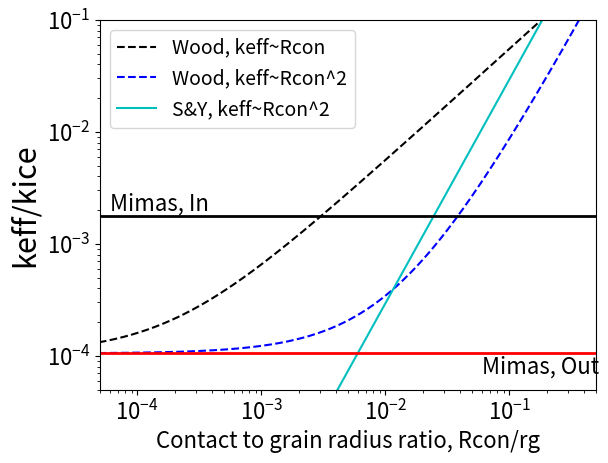

This chart was generated by the following Python code:
'''Program to calculate the volumetric/radial sintering rate as a function of time in order to determine the time scale at which the radiation induced sintering can increase the contact radius between grains from some initial (Hertzian, or calculated from TC outside the anomalous region) to the contact radius inside the anomalous region calculated from the Wood theory and the measured thermal inertia of the regolith'''

# dt determines the time step for the simulation.
# for log scaling (num=1e4), Tlin = 4.4E10s, Tquad=1.58E14s, Thertz=1.59E14s
#dt = np.logspace(3,15,num=1e2)
# Mimas (lin num=1e5): Tlin = 2.7e9s, Tquad = 1.2e13s, Thertz = 1.2e13s
# Tethys: Tlin = 1.9E7s, Tquad = 4.32e11s, Thertz = s
# Dione: Tlin = 188s, Tquad = 1.49E12s , Thertz = 1.49E12s


from decimal import Decimal
from decimal import getcontext
import numpy as np
import matplotlib
import matplotlib.pyplot as plt
import matplotlib.cm as cm
matplotlib.rcParams.update({'font.size': 16})

pi = np.pi
kb = 1.38e-16 # erg/K, Boltzman constant
stoyear = 3.16888e-8 # multiply seconds by this to get years
invkb = 1/kb

Escale = 1e6 # Convert bar to erg/cm^3 (for mechanical constants)

# Define several global (moon=Mimas) parameters
kMout = 69 # erg/cm/s/K, Effective TC at Mimas outside the anomaly
kMin = 1170 # erg/cm/s/K, Effective TC at Mimas inside the anomaly
kTout = 6.53 # erg/cm/s/K, Effective TC at Tethys outside the anomaly
kTin = 163 # erg/cm/s/K, Effective TC at Tethys inside the anomaly
kDtrail = 17.1 # erg/cm/s/K, Effective TC at Dione on the trailing hemisphere
kDlead = 32.4 # erg/cm/s/K, Effective TC at Dione on the leading hemisphere

rg = 25E-4 # cm, approximate grain radius (25 um) (all bodies)

Phi_elec_Mimas = 8.2e3 # elec/cm^2/s, incident electron flux at Mimas
Phi_elec_Tethys = 2.1e2 # elec/cm^2/s, incident electron flux at Tethys
Phi_elec_Dione = 2.8e2 # elec/cm^2/s, incident electron flux at Dione

# For now assume an average energy loss for all depths
# Should eventually use Penelope results to give vs. depth
dEdz = (1e6)*1.602e-12 # (eV)erg/cm, energy deposition rate at Mimas

# Perform calculations for which body?
kin = kMin	
kout = kMout
Phi_elec = Phi_elec_Mimas

# Define water ice parameters
gamma_ss = 65 # erg/cm^2, ice/ice (grain boundary) surface energy
gamma_sv = 109 # erg/cm^2, ice/vapor (free surface) surface energy
delta_gb = 9.04e-8 # cm, grain boundary thickness
delta_surf = 3.19e-8 # cm, effective surface (atomic layer) thickness (cube root of Omega)
lat_const = 3e-8 # cm, approximate lattice spacing
Omega = 3.25e-23 # cm^3, molar volume
rho_ice = 0.934 # g/cm^3, density of water ice @ 80K
WH2O = (27)*1.602e-12 # (eV)erg, average energy deposited in an excitation event
nH2O = 3E22 # molecules/cm^3

Nvac = 6 # number of vacancies produced by a single excited water molecule
radconst = dEdz*Phi_elec/(WH2O*nH2O)
c_geo = 4 # geometric factor to determine sputtering/deposition relation
inv_tau_vac = Nvac*radconst
Drad_eff = lat_const*lat_const*inv_tau_vac/6

# Calculate the approximate length scale of an electron excitation event 
Ei = 5 # eV, heating energy to lattice
U = 0.6 # eV/atom, characteristic energy of the solid
Dz = 0.25*delta_surf*(2*Ei/U -1) # cm, length-scale of excitation event assuming binary collision
phi_sput = c_geo*Dz*radconst # sputtered flux divided by the molecular number density

# ---- Functions ----
def find_nearest(Rcon,Rcur):
    index = (np.abs(Rcon-Rcur)).argmin()
    return index

# Calculate the cementation volume fraction
def chi_calc(X, Nc):
    chi = 0.1875*Nc*(X)**4
    return chi

def tick_function(X):
    chi = 0.1875*5*(X)**4
    return ["%.1e" % z for z in chi]


# ----------- Begin main program -------------------------------------------
T = np.linspace(60,110,num=51) # Define temperature range for calculations
invT = 1/T # Calculate the inverse of temperature
Tnorm = T/273 # Calculate the normalized temprature (normalize to melting temp)

# ----- Determine the variation in the sintering rates based on the contact radius -----
Rcon_var = np.logspace(-7, -3, num=1000, base=10.0) # in cm
invRcon_var = 1/Rcon_var

Rrat = Rcon_var/rg

Rnc = Rcon_var**2/(2*(rg-Rcon_var))
invRnc = 1/Rnc
theta = np.arctan(rg/(Rcon_var-Rnc))
Km = invRcon_var - invRnc
K3 = 2/rg

# ----- Determine the thermal conductivity of ice -----
#kcem = [0.01, 0.1, 1.0, 2.0, 6.5] # [J/m/s/K], cementation TC
#kcem = map(lambda x: x*1e5, kcem)  # convert to [erg/cm/s/K]
kxice = (488.19/T+0.4685)*1e5 # [erg/cm/s/K], TC of Ih (hexagonal) crystalline water ice
kaice = 7.1e2*T # [erg/cm/s/K], TC of amorphous water ice

phi_arr = [0.5]#, 0.6, 0.7, 0.8, 0.9, 0.95] # Assume 50% porosity for now (all bodies)

colors = iter(cm.rainbow(np.linspace(0, 1, len(phi_arr))))

for phi in phi_arr:
    # ------ Define Sirono and Yamamoto model parameters ------
    g_SY = 1
    pc_SY = 0.333
    p_SY = 6*(1-phi)/pi
    SYpf = ((1-pc_SY)/(p_SY-pc_SY))*g_SY*rg*rg/pi

    # ------ Define Wood model structural parameters -----
    # Calculate Nc = Neighbor contacts, depends on the porosity from curve fitting  [Yang et al, 2000]
    Nc = 2.02*((1+87.38*(1-phi)**4)/(1+25.81*(1-phi)**4))
    chi_var = chi_calc(Rrat, Nc)

    Ysc = 0.22 # Obtained from curve fitting experimental data
    Zsc1 = 1 # Contact radius dependence (linear vs. quadratic), TBD....
    Zsc2 = 2 
    #Determine the Wood TC eqn pre-factor
    Apflin = (1/(Ysc*Nc))*(2*np.sqrt(Nc-1)*rg/Nc)**(Zsc1)
    fsc_lin = 1/Apflin
    Apfquad = (1/(Ysc*Nc))*(2*np.sqrt(Nc-1)*rg/Nc)**(Zsc2)
    fsc_quad = 1/Apfquad
    # ----- Calculate linear and quadratic minimum contact radius from the Wood model -----
    Rconminlin = (Apflin*kout*(1+0.5*phi)/(kxice*(1-phi)))
    Rconmaxlin = (Apflin*kin*(1+0.5*phi)/(kxice*(1-phi)))
    Rconminquad = np.sqrt(Apfquad*kout*(1+0.5*phi)/(kxice*(1-phi)))
    Rconmaxquad = np.sqrt(Apfquad*kin*(1+0.5*phi)/(kxice*(1-phi)))
    RconminSY = np.sqrt((kout/kxice)*SYpf)
    RconmaxSY = np.sqrt((kin/kxice)*SYpf)

    switches = [1]
    for dzswitch in switches:
        if dzswitch == 1:
            lineT = '-'
            kg=kxice[20]
            kcem=kxice[20]

        if dzswitch == 2:
            lineT = '--'
            kg=kxice[20]
            kcem=kaice[20]

        if dzswitch == 3:
            lineT = '-.'
            kg=kaice[20]
            kcem=kaice[20]

        Rmin1=Rconminlin[20]
        Rmin2=Rconminquad[20]

        # ----- Calculate the effective TC from the Wood model -----
        structure_factor = (kcem*chi_var + kg*(1-phi)*3*kcem/(2*kcem+kg))/(chi_var+(1-phi)*3*kcem/(2*kcem+kg)+1.5*phi)
        keff_lin = fsc_lin*structure_factor*Rcon_var**Zsc1
        keff_quad = fsc_quad*structure_factor*Rcon_var**Zsc2

        keff_lin_nz = fsc_lin*structure_factor*(Rmin1 + Rcon_var)**Zsc1
        keff_quad_nz = fsc_quad*structure_factor*(Rmin2 + Rcon_var)**Zsc2

        keff_SY = kg*pi/g_SY * (p_SY - pc_SY)/(1 - pc_SY) * (Rcon_var/rg)**Zsc2

        fig = plt.figure(1)
        ax1 = fig.add_subplot(1,1,1)
#        ax2 = ax1.twiny()

#        curcol = next(colors)

        #ax1.loglog(Rcon_var/rg,keff_lin/kg, label = 'kg={:.2f},kcem={:.2f}'.format(kg/1e5, kcem/1e5), color = 'g')
        #ax1.loglog(Rcon_var/rg,keff_lin/kg,linestyle = '--', color = curcol)
        #ax1.loglog(Rcon_var/rg,keff_quad/kg,linestyle = '-', color = curcol, label = 'phi={:.2f}, r_g={:.0f}'.format(phi, rg))
        ax1.loglog(Rcon_var/rg,keff_lin_nz/kg,linestyle = '--', color = 'k', label= 'Wood, keff~Rcon')
        ax1.loglog(Rcon_var/rg,keff_quad_nz/kg,linestyle = '--', color = 'b',label= 'Wood, keff~Rcon^2')
        ax1.loglog(Rcon_var/rg,keff_SY/kg,label = 'S&Y, keff~Rcon^2', color = 'c')

        xmin = 5e-5
        xmax = 0.5
        ax1.loglog([1e-5,.50],[kout/kg,kout/kg], linewidth=2, color='r')
        ax1.loglog([1e-5,.50],[kin/kg,kin/kg], linewidth=2, color='k')
        #ax1.set_title('phi={:.2f}, r_g={:.0f}'.format(phi, rg), fontsize=18)
        ax1.set_xlabel('Contact to grain radius ratio, Rcon/rg', fontsize=16)
        ax1.set_xlim([xmin,xmax])
        ax1.text(6e-5,2e-3,'Mimas, In')
        ax1.text(6e-2,7e-5,'Mimas, Out')
        ax1.set_ylabel('keff/kice', fontsize=22)
        ax1.set_ylim([5e-5,.1])
        ax1.legend(loc = 2, prop={'size':14})
        plt.tight_layout

  #      ax1Ticks = ax1.get_xticks()
  #      ax2Ticks = ax1Ticks
  #      new_tick_locations=np.logspace(-2,5,num=7)

  #      ax2.set_xticks(new_tick_locations)
  #      ax2.set_xbound(ax1.get_xbound())
  #      ax2.set_xticklabels(tick_function(new_tick_locations))
        
  #           ax2.loglog(chi_var, keff_quad/kg, alpha=0)
  #      ax2.set_xlabel('Cementation Volume Fraction, Vcem/Vg')

plt.savefig('./TCeff.png',dpi=600)
#plt.show()
